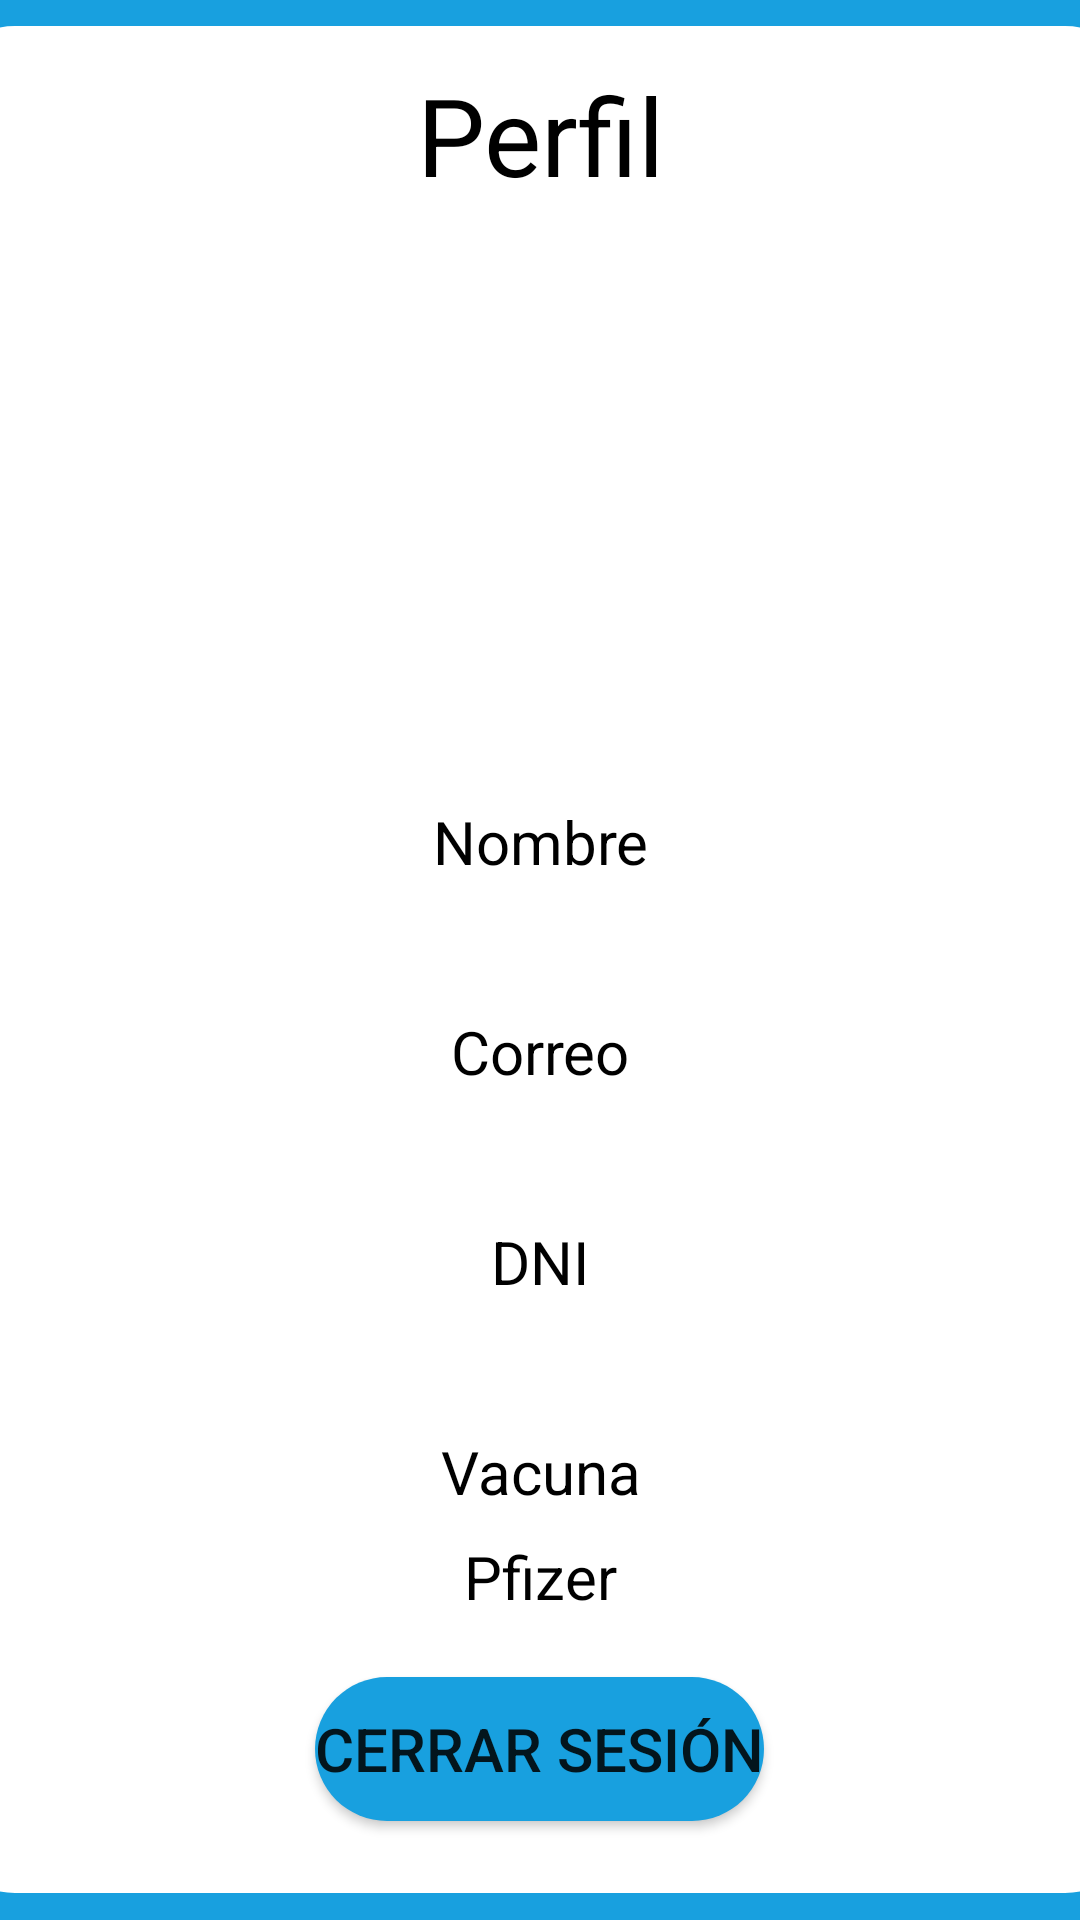

Here is an Android app screen rendered from its layout file. Give the layout XML and the strings, colors and styles it references.
<!-- AndroidManifest.xml: application theme Theme.ProyectoFinal -->
<!-- res/layout/profile_fragment.xml -->
<?xml version="1.0" encoding="utf-8"?>
<ScrollView xmlns:android="http://schemas.android.com/apk/res/android"
    xmlns:tools="http://schemas.android.com/tools"
    android:layout_width="match_parent"
    android:layout_height="match_parent"
    android:orientation="vertical"
    android:background="@color/fondo"
    tools:context=".ui.ProfileFragment">
    <LinearLayout
        android:layout_width="400sp"
        android:layout_height="0sp"
        android:layout_gravity="center"
        android:layout_margin="5sp"
        android:background="@drawable/round_border"
        android:layout_marginBottom="20sp"
        android:orientation="vertical">
    <TextView
        android:layout_width="match_parent"
        android:layout_height="wrap_content"
        android:layout_marginStart="30sp"
        android:layout_marginTop="8sp"
        android:layout_gravity="center"
        android:textAlignment="center"
        android:textSize="36sp"
        android:textColor="@color/black"
        android:layout_marginEnd="30sp"
        android:text="Perfil"
        android:layout_marginBottom="20sp"/>
    <FrameLayout
        android:layout_width="match_parent"
        android:layout_height="wrap_content"
        tools:ignore="MissingConstraints"
        android:layout_marginBottom="20sp"
        tools:layout_editor_absoluteX="0sp"
        tools:layout_editor_absoluteY="85sp">

        <ImageView
            android:id="@+id/imagePerfil"
            android:layout_width="150sp"
            android:layout_height="150sp"
            android:layout_gravity="center"
            android:background="@drawable/person_profile"
            tools:ignore="ImageContrastCheck,MissingConstraints"
            tools:layout_editor_absoluteX="146sp"
            tools:layout_editor_absoluteY="67sp" />

    </FrameLayout>

    <TextView
        android:id="@+id/text_labeln"
        android:textAlignment="center"
        android:text="Nombre"
        android:layout_width="match_parent"
        android:layout_height="wrap_content"
        android:layout_marginStart="30sp"
        android:textColor="@color/black"
        android:textSize="20sp"
        android:layout_marginTop="8sp"
        android:layout_marginEnd="30sp" />

    <TextView
        android:id="@+id/text_home"
        android:layout_width="match_parent"
        android:layout_height="wrap_content"
        android:layout_marginStart="30sp"
        android:textAlignment="center"
        android:textColor="@color/black"
        android:layout_marginTop="8sp"
        android:textSize="20sp"
        android:layout_marginEnd="30sp" />

    <TextView
        android:id="@+id/text_labelcorreo"
        android:layout_width="match_parent"
        android:layout_height="wrap_content"
        android:text="Correo"
        android:textAlignment="center"
        android:layout_marginStart="30sp"
        android:textColor="@color/black"
        android:textSize="20sp"
        android:layout_marginTop="8sp"
        android:layout_marginEnd="30sp" />

    <TextView
        android:id="@+id/text_correo"
        android:layout_width="match_parent"
        android:layout_height="wrap_content"
        android:layout_marginStart="30sp"
        android:textColor="@color/black"
        android:textAlignment="center"
        android:layout_marginTop="8sp"
        android:textSize="20sp"
        android:layout_marginEnd="30sp" />

    <TextView
        android:id="@+id/text_labeldni"
        android:text="DNI"
        android:layout_width="match_parent"
        android:layout_height="wrap_content"
        android:layout_marginStart="30sp"
        android:textColor="@color/black"
        android:textAlignment="center"
        android:textSize="20sp"
        android:layout_marginTop="8sp"
        android:layout_marginEnd="30sp" />

    <TextView
        android:id="@+id/text_dni"
        android:layout_width="match_parent"
        android:layout_height="wrap_content"
        android:layout_marginStart="30sp"
        android:textColor="@color/black"
        android:textAlignment="center"
        android:layout_marginTop="8sp"
        android:textSize="20sp"
        android:layout_marginEnd="30sp" />

        <TextView
            android:id="@+id/text_labeltipoVacuna"
            android:text="Vacuna"
            android:layout_width="match_parent"
            android:layout_height="wrap_content"
            android:layout_marginStart="30sp"
            android:textColor="@color/black"
            android:textAlignment="center"
            android:layout_marginTop="8sp"
            android:textSize="20sp"
            android:layout_marginEnd="30sp" />

        <TextView
            android:id="@+id/text_tipoVac"
            android:layout_width="match_parent"
            android:layout_height="wrap_content"
            android:layout_marginStart="30sp"
            android:textColor="@color/black"
            android:textAlignment="center"
            android:layout_marginTop="8sp"
            android:textSize="20sp"
            android:text="Pfizer"
            android:layout_marginEnd="30sp" />

        <Button
            android:id="@+id/cerrarSesion"
            android:layout_width="wrap_content"
            android:layout_height="wrap_content"
            android:layout_gravity="center"
            android:layout_marginTop="20sp"
            android:layout_marginBottom="20sp"
            android:background="@drawable/button_rounded_border"
            android:onClick="cerrarSesion"
            android:text="Cerrar Sesión"
            android:textAlignment="center"
            android:textSize="20sp" />
    </LinearLayout>

</ScrollView>
<!-- resources referenced by this layout -->
<resources>
  <color name="black">#FF000000</color>
  <color name="fondo">#18A0DF</color>
  <!-- drawable button_rounded_border (drawable-v24) -->
  <?xml version="1.0" encoding="utf-8"?>
  <shape xmlns:android="http://schemas.android.com/apk/res/android">
      <solid android:color="@color/fondo"/>
      <corners android:radius="100sp"/>
  </shape>
  <!-- drawable round_border (drawable-v24) -->
  <?xml version="1.0" encoding="utf-8"?>
  <shape
      xmlns:android="http://schemas.android.com/apk/res/android"
      android:shape="rectangle">
  
      
      <solid
          android:color="#FFFFFF" >
      </solid>
  
      
      <stroke
          android:width="10sp"
          android:color="#FFFFFF" >
      </stroke>
  
      
      <padding
          android:left="4sp"
          android:top="4sp"
          android:right="4sp"
          android:bottom="4sp"    >
      </padding>
  
      
      <corners
          android:radius="20sp"   >
      </corners>
  
  </shape>
  <style name="Theme.ProyectoFinal" parent="Theme.MaterialComponents.DayNight.DarkActionBar">
          
          <item name="colorPrimary">@color/fondo</item>
          <item name="colorPrimaryVariant">@color/purple_700</item>
          <item name="colorOnPrimary">@color/white</item>
          
          <item name="android:statusBarColor" tools:targetApi="l">?attr/colorPrimaryVariant</item>
          
      </style>
  <color name="purple_700">#FF3700B3</color>
  <color name="white">#FFFFFFFF</color>
</resources>
